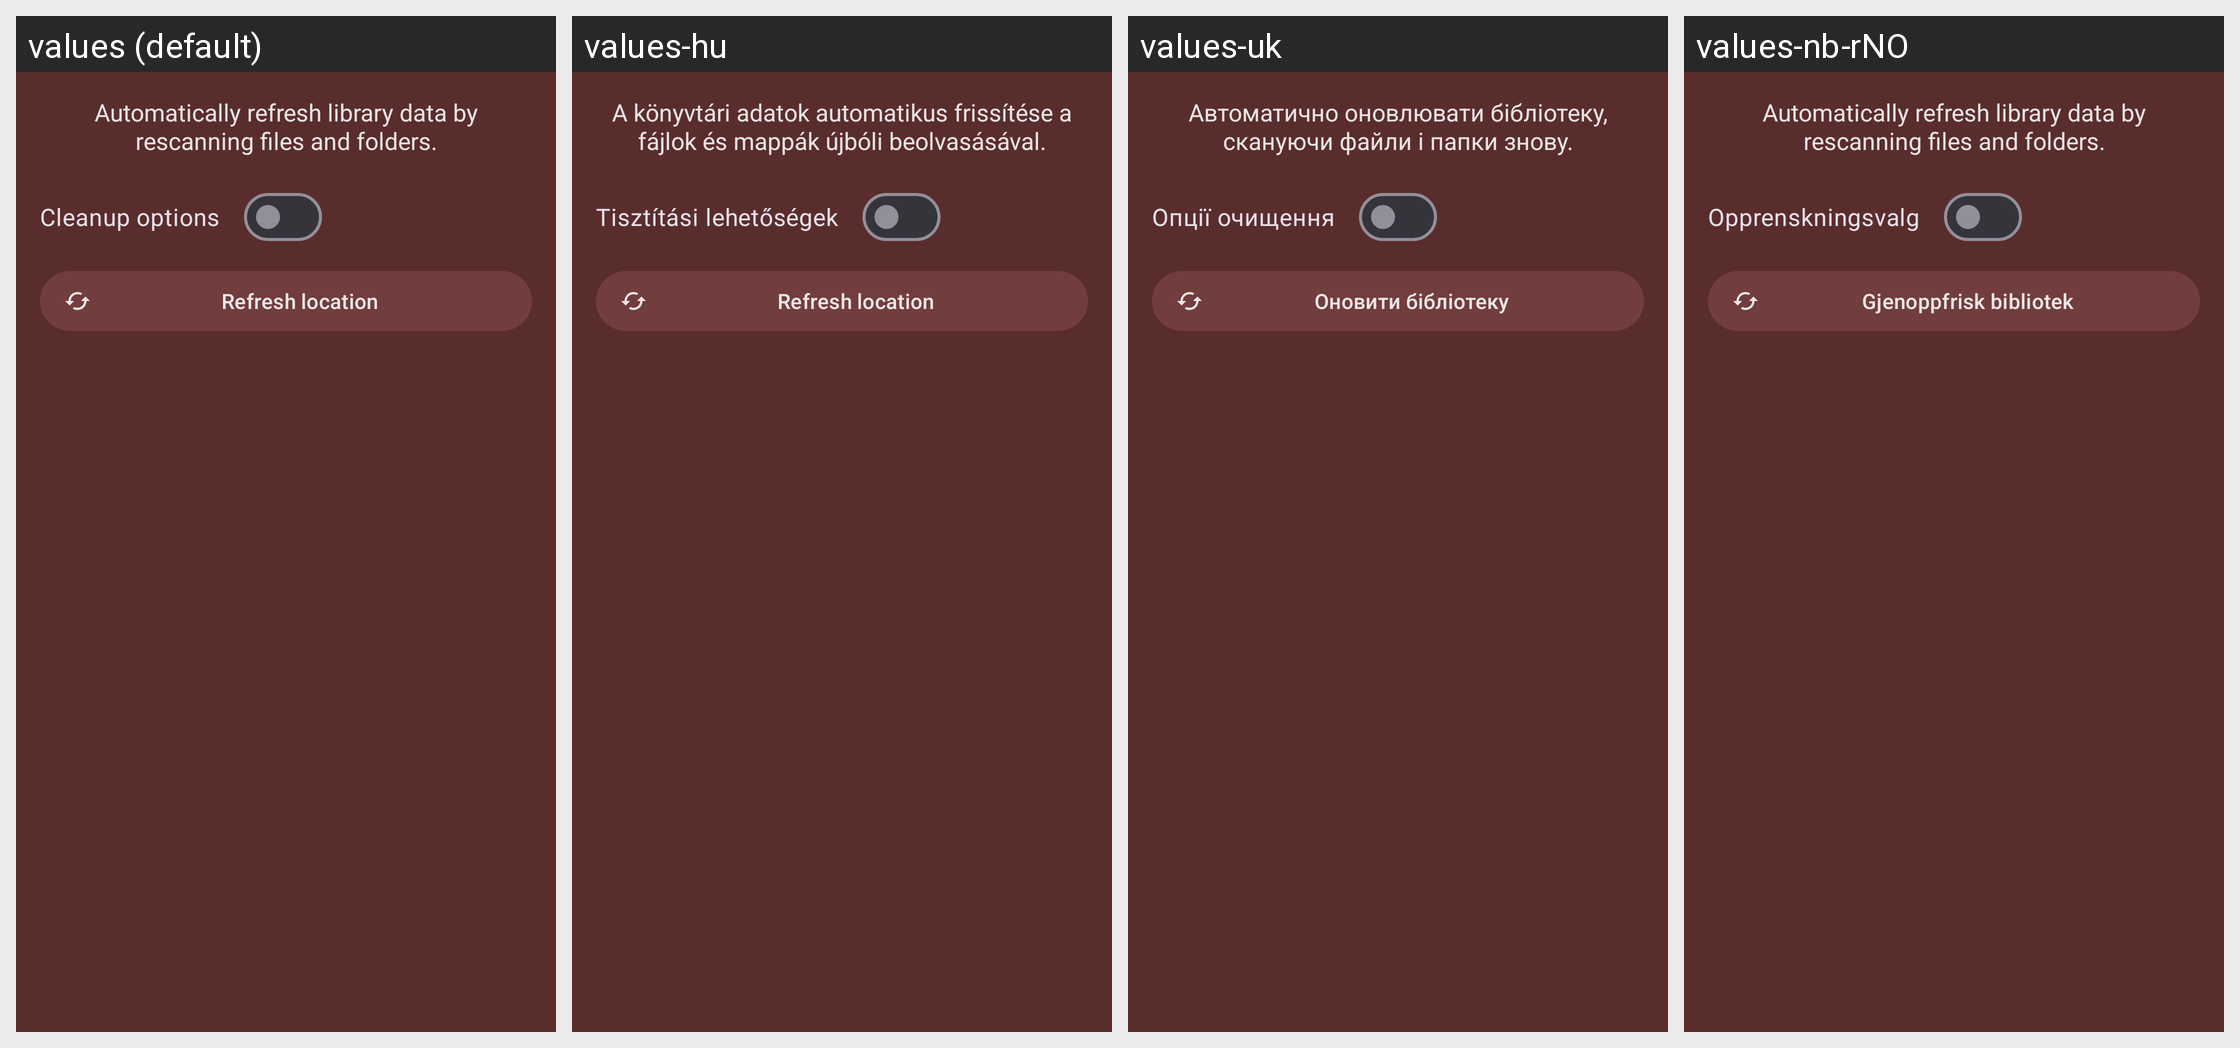

Locale-by-locale string values for the Android screen shown in this grid:
Android screen res/layout/dialog_settings_refresh.xml rendered under 4 locales, left to right: values (default), values-hu, values-uk, values-nb-rNO. Device: Nexus 5 (rendered at 1080×1920; each locale shown at half size, 540×960, under a caption strip naming it); theme Theme.Light.
Other locales in the repository, not shown: values-es, values-fr, values-it, values-ja, values-ko, values-pt-rBR, values-ru, values-sv.
Strings drawn on this screen, with the default value and each locale's value (text and hints the layout hard-codes, and strings that could not be matched under every locale, appear in the picture but are not listed):

refresh_caption
  values: Automatically refresh library data by rescanning files and folders.
  values-hu: A könyvtári adatok automatikus frissítése a fájlok és mappák újbóli beolvasásával.
  values-uk: Автоматично оновлювати бібліотеку, скануючи файли і папки знову.
  values-nb-rNO: Automatically refresh library data by rescanning files and folders.  [not translated; the default value is used]

refresh_options
  values: Cleanup options
  values-hu: Tisztítási lehetőségek
  values-uk: Опції очищення
  values-nb-rNO: Opprenskningsvalg

refresh_title
  values: Refresh location
  values-hu: Refresh location  [not translated; the default value is used]
  values-uk: Оновити бібліотеку
  values-nb-rNO: Gjenoppfrisk bibliotek
